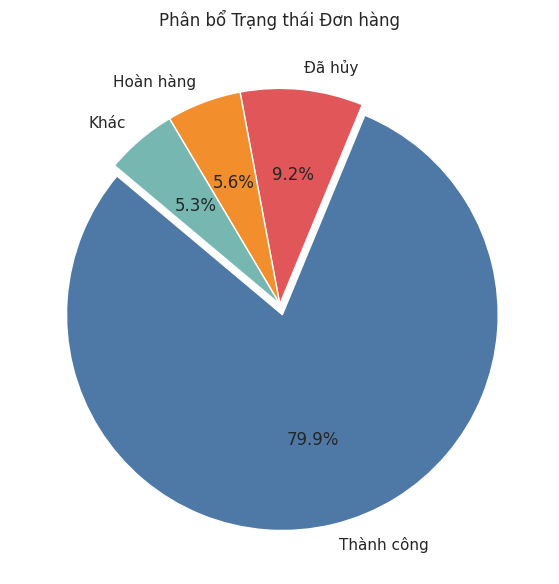

Write the Python code that produced this figure. (Note: this script raises an exception after producing the figure.)
import pandas as pd
import matplotlib.pyplot as plt
import seaborn as sns
import os

print("Generating additional charts for report sections...")
sns.set_theme(style="whitegrid")
plt.rcParams["font.family"] = "DejaVu Sans"
FIG_DIR = r'c:\Users\mduy\source\repos\datathon2026\reports\business_analysis\figures'

def save_fig(path):
    plt.tight_layout()
    plt.savefig(path, dpi=170, bbox_inches="tight")
    plt.close()

# 1. Order Status Distribution
# Data from report: Delivered (79.87%), Cancelled (9.19%), Returned (5.59%), Others (5.35%)
status_data = pd.DataFrame({
    'Status': ['Thành công', 'Đã hủy', 'Hoàn hàng', 'Khác'],
    'Percentage': [79.87, 9.19, 5.59, 5.35]
})
plt.figure(figsize=(8, 6))
plt.pie(status_data['Percentage'], labels=status_data['Status'], autopct='%1.1f%%', 
        colors=['#4E79A7', '#E15759', '#F28E2B', '#76B7B2'], startangle=140, explode=(0.05, 0, 0, 0))
plt.title('Phân bổ Trạng thái Đơn hàng')
save_fig(os.path.join(FIG_DIR, '10_order_status_pie.png'))

# 2. Payment Method Distribution
# Data from report: Credit Card (55.08%), Paypal (15.00%), COD (14.94%), Apple Pay (10.01%), Bank Transfer (4.97%)
payment_data = pd.DataFrame({
    'Method': ['Credit Card', 'Paypal', 'COD', 'Apple Pay', 'Bank Transfer'],
    'Percentage': [55.08, 15.00, 14.94, 10.01, 4.97]
})
plt.figure(figsize=(10, 5))
sns.barplot(data=payment_data, x='Method', y='Percentage', palette='Blues_r')
plt.title('Phân bổ Phương thức Thanh toán')
plt.ylabel('Tỷ lệ (%)')
plt.xlabel('Phương thức')
save_fig(os.path.join(FIG_DIR, '10_payment_method_bar.png'))

# 3. Top 5 Products by Revenue
# Data from report: SaigonFlex UM-92 (380.47), HanoiStreet UM-10 (327.51), SaigonFlex UM-43 (325.01), SaigonFlex UM-80 (256.55), SaigonFlex UM-96 (241.00)
top_prods = pd.DataFrame({
    'Product': ['SaigonFlex UM-92', 'HanoiStreet UM-10', 'SaigonFlex UM-43', 'SaigonFlex UM-80', 'SaigonFlex UM-96'],
    'Revenue': [380.47, 327.51, 325.01, 256.55, 241.00]
})
plt.figure(figsize=(10, 6))
sns.barplot(data=top_prods, y='Product', x='Revenue', palette='viridis')
plt.title('Top 5 Sản phẩm đóng góp Doanh thu cao nhất')
plt.xlabel('Doanh thu (Triệu VND)')
plt.ylabel('Sản phẩm')
save_fig(os.path.join(FIG_DIR, '07_top_5_products_revenue.png'))

print("Additional charts generated.")
